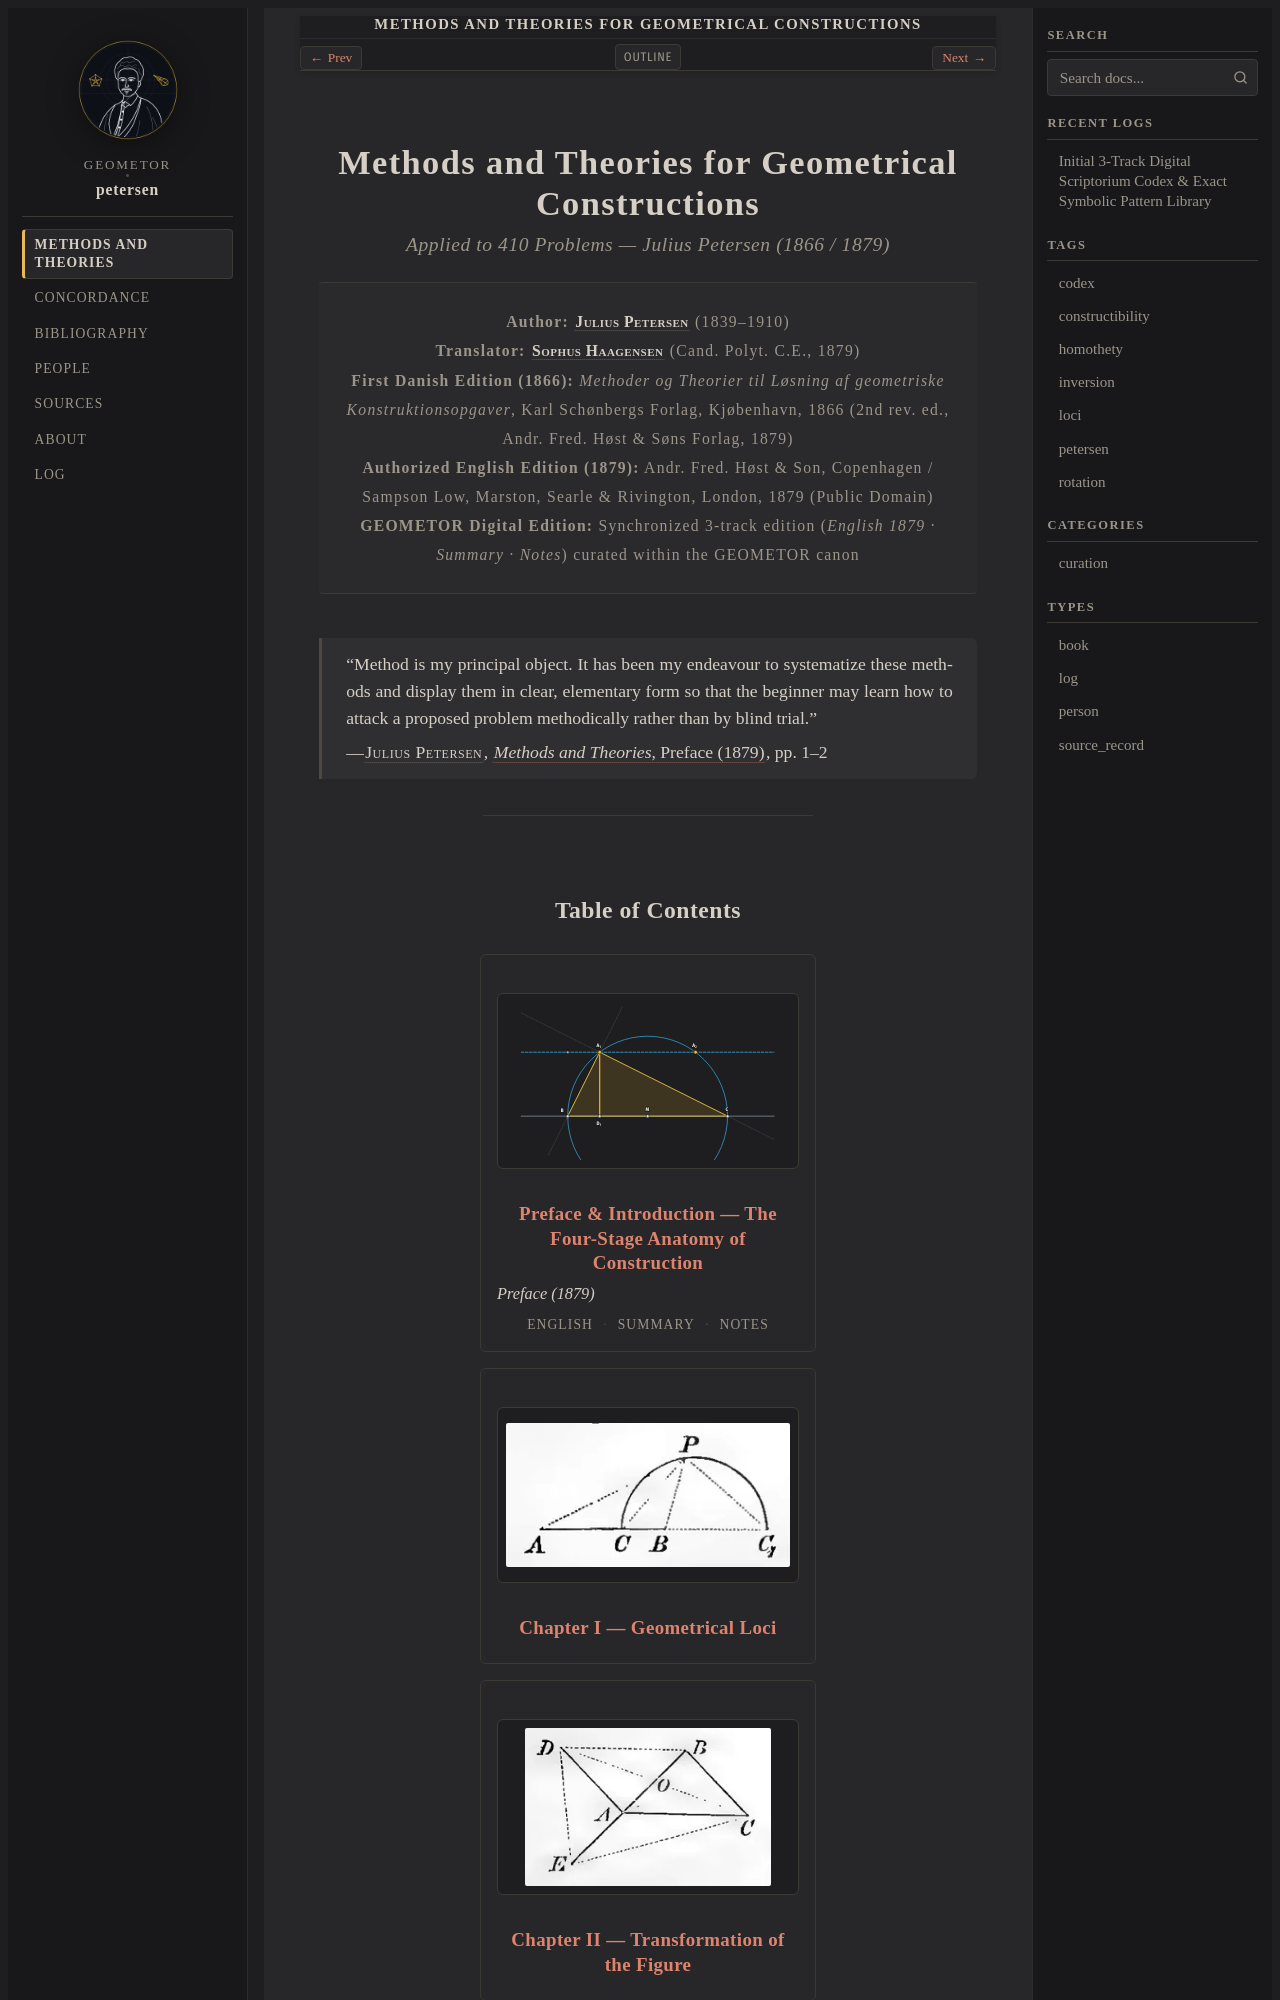

repository: geometor/petersen · page: methods_and_theories/index.html · generator: sphinx

:navigation: header
:order: 1
:type: book
:nav_title: Methods and Theories
:breadcrumb_title: Methods and Theories
:layout: book
:book_title: Methods and Theories for Geometrical Constructions
:book_subtitle: Julius Petersen (1866 / tr. Sophus Haagensen, 1879)
:author: Julius Petersen
:year: 1879

.. _methods-and-theories-index:
